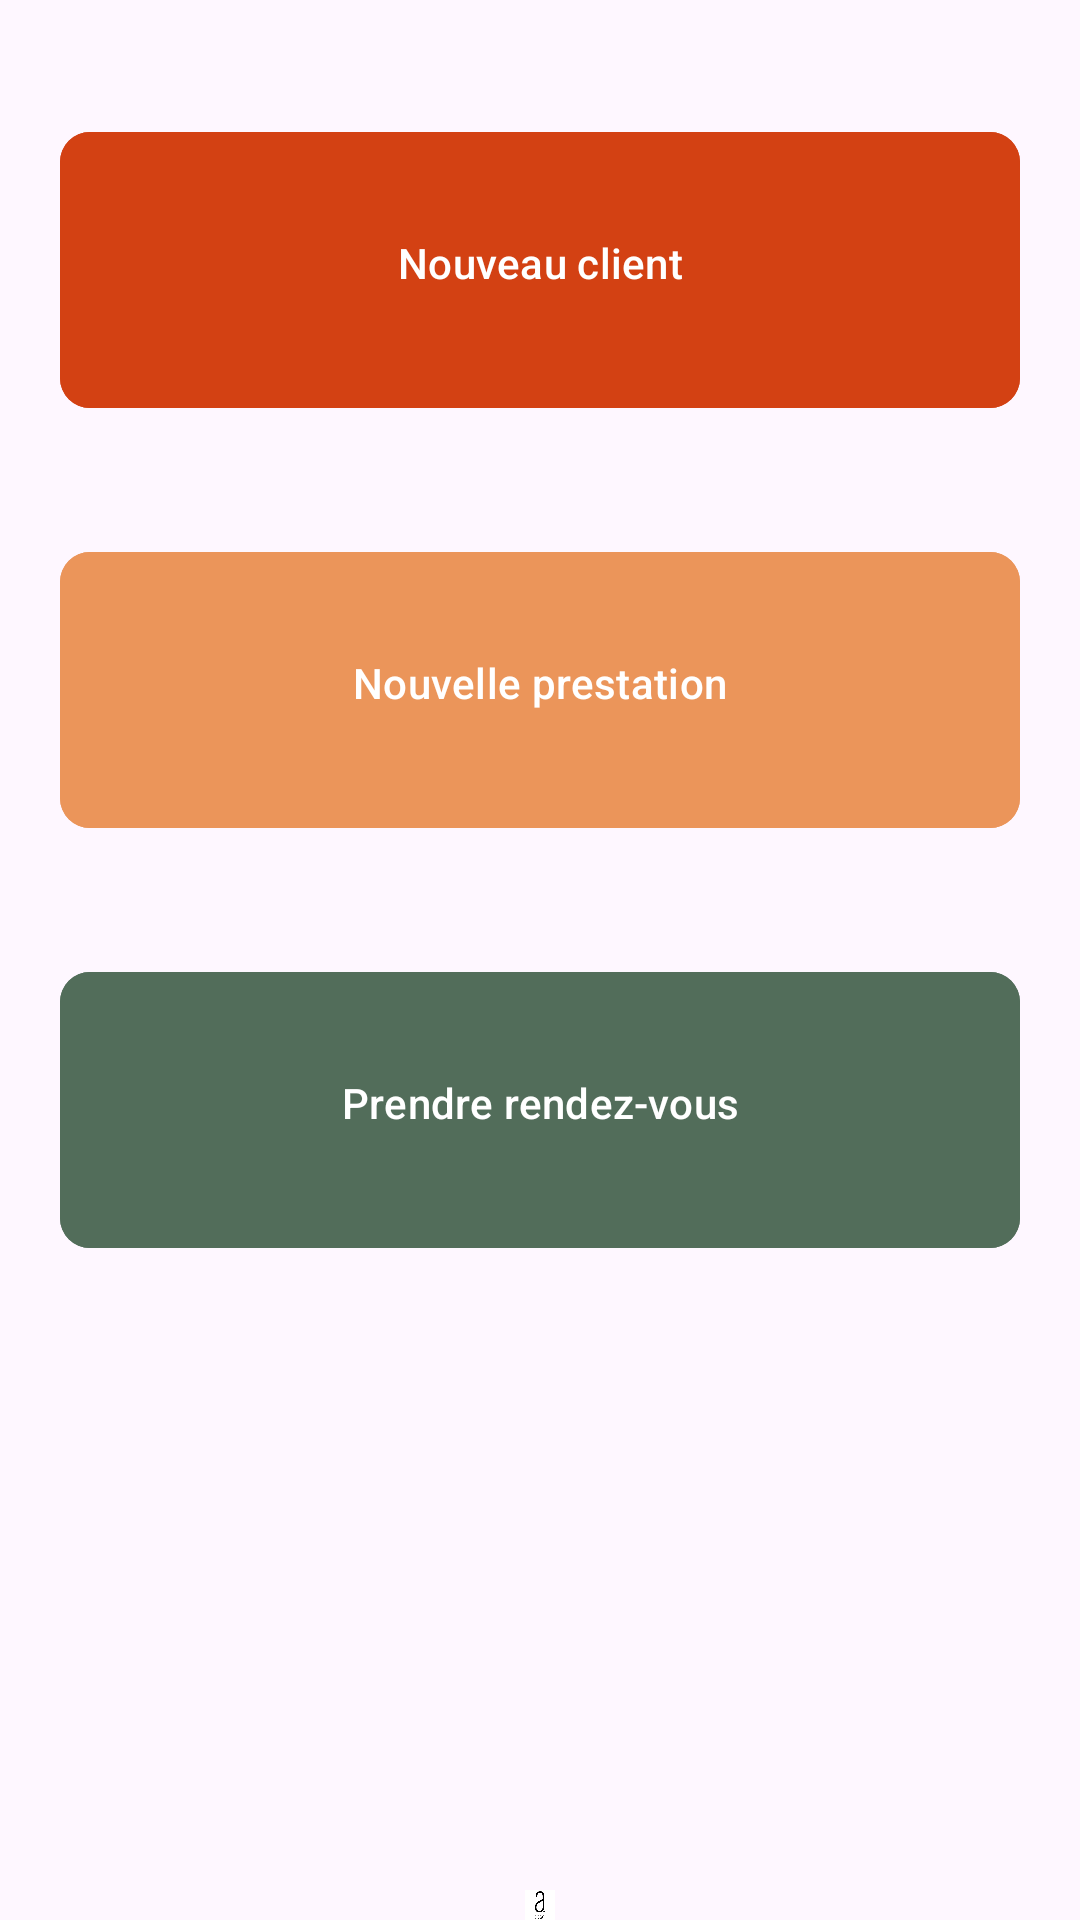

Produce the Android XML layout that renders to this screen, including the resource entries it uses.
<!-- AndroidManifest.xml: application theme Theme.App_artisan -->
<!-- res/layout/activity_ajout.xml -->
<?xml version="1.0" encoding="utf-8"?>
<RelativeLayout
    xmlns:android="http://schemas.android.com/apk/res/android"
    xmlns:app="http://schemas.android.com/apk/res-auto"
    xmlns:tools="http://schemas.android.com/tools"
    android:layout_width="match_parent"
    android:layout_height="match_parent"
    tools:context=".AjoutActivity">





<LinearLayout
    android:layout_width="match_parent"
    android:orientation="vertical"
    android:layout_height="match_parent">


    <FrameLayout
        android:layout_width="match_parent"
        android:layout_height="wrap_content"
        android:layout_marginTop="40dp">

        <ProgressBar
            android:id="@+id/signInProgressBa"
            android:layout_width="50dp"
            android:layout_height="60dp"
            android:layout_gravity="center_horizontal"
            android:visibility="invisible" />

        <com.google.android.material.button.MaterialButton
            android:id="@+id/clientssBn"
            android:layout_width="match_parent"
            android:layout_height="100dp"
            android:backgroundTint="@color/blue"
            android:paddingStart="20dp"
            android:layout_marginRight="20dp"
            android:layout_marginLeft="20dp"
            android:paddingTop="15dp"
            android:paddingEnd="20dp"
            android:paddingBottom="20dp"
            android:text="Nouveau client"
            app:cornerRadius="10dp" />

    </FrameLayout>
    <FrameLayout
        android:layout_width="match_parent"
        android:layout_height="wrap_content"
        android:layout_marginTop="40dp">

        <ProgressBar
            android:id="@+id/signInProgresBar"
            android:layout_width="50dp"
            android:layout_height="60dp"
            android:layout_gravity="center_horizontal"
            android:visibility="invisible" />

        <com.google.android.material.button.MaterialButton
            android:id="@+id/prestationBtn"
            android:layout_width="match_parent"
            android:layout_height="100dp"
            android:layout_marginRight="20dp"
            android:layout_marginLeft="20dp"
            android:backgroundTint="@color/rouge_blue_clair"
            android:paddingStart="20dp"
            android:paddingTop="15dp"
            android:paddingEnd="20dp"
            android:paddingBottom="20dp"
            android:text="Nouvelle prestation"
            app:cornerRadius="10dp" />

    </FrameLayout>

    <FrameLayout
        android:layout_width="match_parent"
        android:layout_height="wrap_content"
        android:layout_marginTop="40dp">

        <ProgressBar
            android:id="@+id/signInProgdressBar"
            android:layout_width="50dp"
            android:layout_height="60dp"
            android:layout_gravity="center_horizontal"
            android:visibility="invisible" />

        <com.google.android.material.button.MaterialButton
            android:id="@+id/vousBtn"
            android:layout_width="match_parent"
            android:layout_marginRight="20dp"
            android:layout_marginLeft="20dp"
            android:layout_height="100dp"
            android:backgroundTint="@color/rouge_claire"
            android:paddingStart="20dp"
            android:paddingTop="15dp"
            android:paddingEnd="20dp"
            android:paddingBottom="20dp"
            android:text="Prendre rendez-vous"
            app:cornerRadius="10dp" />

    </FrameLayout>

</LinearLayout>


    <ImageView
        android:layout_width="match_parent"
        android:layout_height="65dp"
        android:layout_marginTop="630dp"
        android:src="@drawable/logos" />




</RelativeLayout>
<!-- resources referenced by this layout -->
<resources>
  <color name="blue">#D34113</color>
  <color name="rouge_blue_clair">#EB955A</color>
  <color name="rouge_claire">#526D5A</color>
  <!-- drawable logos: png bitmap (drawable, 2292 bytes) -->
  <style name="Theme.App_artisan" parent="Base.Theme.App_artisan" />
  <style name="Base.Theme.App_artisan" parent="Theme.Material3.DayNight.NoActionBar">
          
          
      </style>
</resources>
